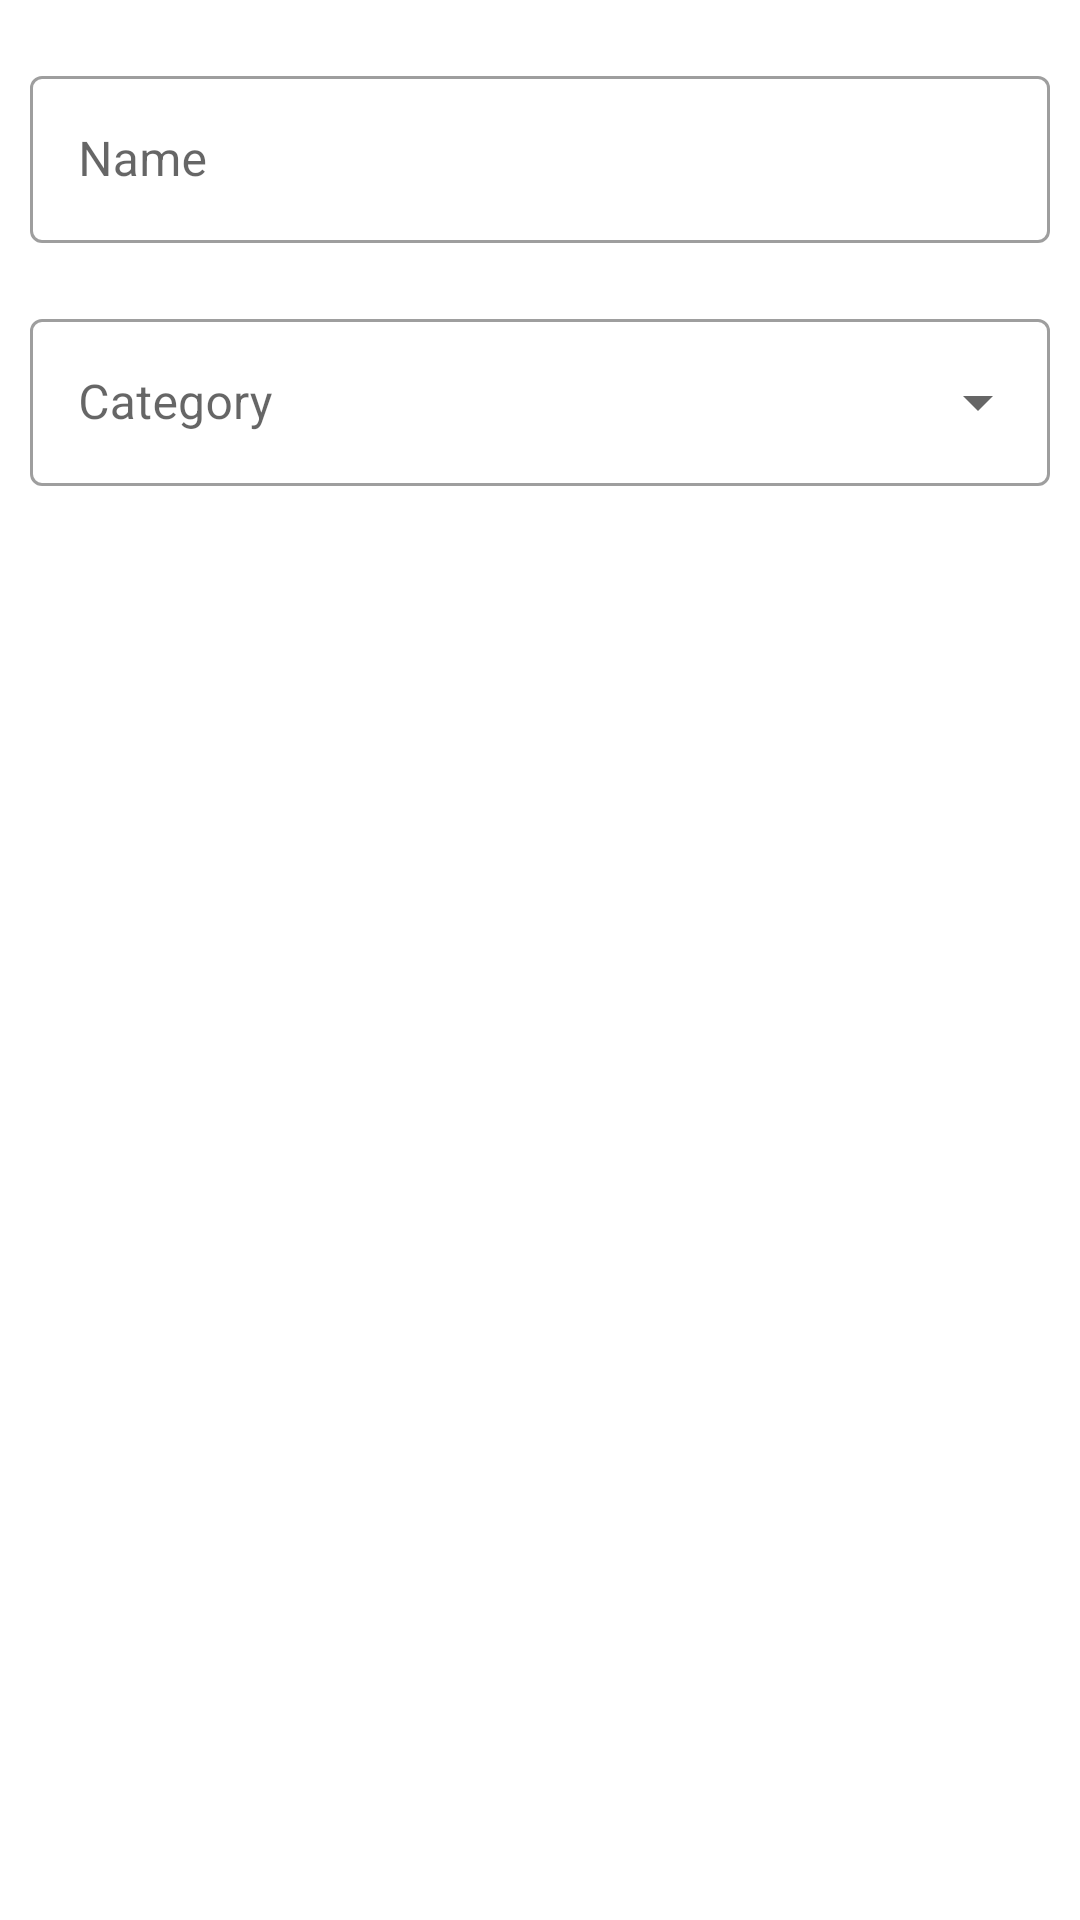

Here is an Android app screen rendered from its layout file. Give the layout XML and the strings, colors and styles it references.
<!-- AndroidManifest.xml: application theme AppTheme -->
<!-- res/layout/dialog_main_remoteparams.xml -->
<?xml version="1.0" encoding="utf-8"?>
<LinearLayout
    xmlns:android="http://schemas.android.com/apk/res/android"
    xmlns:app="http://schemas.android.com/apk/res-auto"
    xmlns:tools="http://schemas.android.com/tools"
    android:layout_width="wrap_content"
    android:layout_height="wrap_content"
    android:orientation="vertical"
    android:padding="10dp">
    <com.google.android.material.textfield.TextInputLayout
        android:layout_width="match_parent"
        android:layout_height="wrap_content"
        android:hint="Name"
        style="@style/Widget.MaterialComponents.TextInputLayout.OutlinedBox"
        android:layout_marginTop="10dp">
        <com.google.android.material.textfield.TextInputEditText
            android:id="@+id/dialog_main_textinput"
            android:layout_width="match_parent"
            android:layout_height="wrap_content" />
    </com.google.android.material.textfield.TextInputLayout>
    <com.google.android.material.textfield.TextInputLayout
        style="@style/Widget.MaterialComponents.TextInputLayout.OutlinedBox.ExposedDropdownMenu"
        android:layout_width="match_parent"
        android:layout_height="wrap_content"
        android:layout_marginTop="20dp"
        android:hint="Category">

        <AutoCompleteTextView
            android:id="@+id/dialog_main_dropdown"
            android:layout_width="match_parent"
            android:layout_height="match_parent"
            android:layout_weight="1"
            android:inputType="none"/>
    </com.google.android.material.textfield.TextInputLayout>
</LinearLayout>
<!-- resources referenced by this layout -->
<resources>
  <style name="AppTheme" parent="Theme.MaterialComponents.DayNight.NoActionBar">
  	    
  	    <item name="colorPrimary">@color/colorPrimary</item>
  	    <item name="colorSurface">@color/colorSurface</item>
  	    <item name="android:statusBarColor">@color/colorSurface</item>
  	    <item name="android:windowLightStatusBar">true</item>
  	    <item name="android:windowLightNavigationBar">true</item>
  	    <item name="android:navigationBarColor">@color/colorSurface</item>
  	</style>
  <color name="colorPrimary">#2962ff</color>
  <color name="colorSurface">@android:color/white</color>
</resources>
